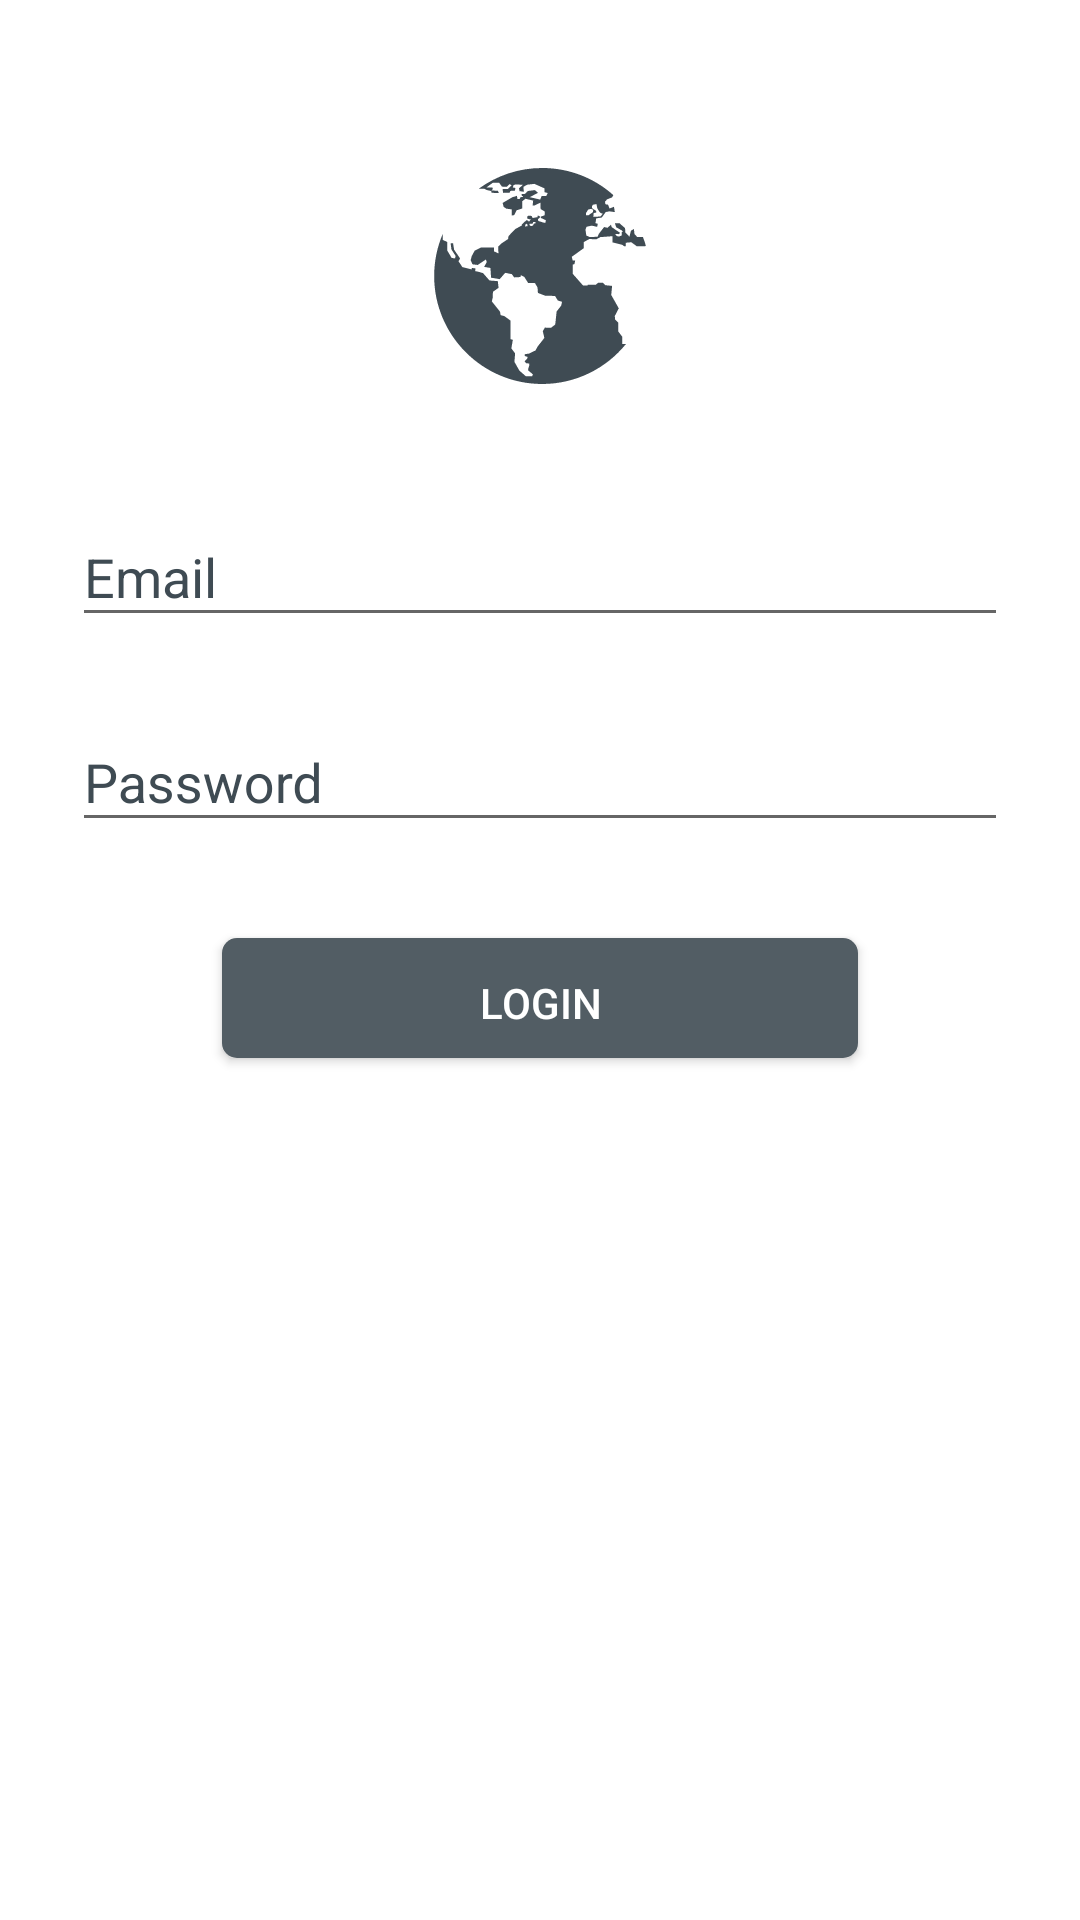

Produce the Android XML layout that renders to this screen, including the resource entries it uses.
<!-- AndroidManifest.xml: application theme AppTheme -->
<!-- res/layout/activity_login.xml -->
<?xml version="1.0" encoding="utf-8"?>
<ScrollView xmlns:android="http://schemas.android.com/apk/res/android"
    android:layout_width="fill_parent"
    android:layout_height="fill_parent"
    android:fitsSystemWindows="true"
    android:background="@color/white">

    <LinearLayout
        android:orientation="vertical"
        android:layout_width="match_parent"
        android:layout_height="wrap_content"
        android:paddingTop="56dp"
        android:paddingLeft="24dp"
        android:paddingRight="24dp">

        <ImageView android:src="@drawable/ic_earth"
            android:layout_width="wrap_content"
            android:layout_height="72dp"
            android:layout_marginBottom="24dp"
            android:layout_gravity="center_horizontal" />

        
        <android.support.design.widget.TextInputLayout
            android:layout_width="match_parent"
            android:layout_height="wrap_content"
            android:layout_marginTop="8dp"
            android:layout_marginBottom="8dp"
            android:textColorHint="@color/colorPrimary"
            >
            <EditText android:id="@+id/input_email"
                android:layout_width="match_parent"
                android:layout_height="wrap_content"
                android:inputType="textEmailAddress"
                android:textColor="@color/colorPrimary"
                android:hint="Email"
                android:textColorHint="@color/white"
                />
        </android.support.design.widget.TextInputLayout>

        
        <android.support.design.widget.TextInputLayout
            android:layout_width="match_parent"
            android:layout_height="wrap_content"
            android:layout_marginTop="8dp"
            android:layout_marginBottom="8dp"
            android:textColorHint="@color/colorPrimary">
            <EditText android:id="@+id/input_password"
                android:layout_width="match_parent"
                android:layout_height="wrap_content"
                android:inputType="textPassword"
                android:textColor="@color/white"
                android:hint="Password"
                android:textColorHint="@color/colorPrimary"/>
        </android.support.design.widget.TextInputLayout>

        <android.support.v7.widget.AppCompatButton
            android:id="@+id/btn_login"
            android:background="@drawable/plate_dark"
            android:layout_width="match_parent"
            android:layout_marginLeft="50dp"
            android:layout_marginRight="50dp"
            android:layout_height="40dp"
            android:layout_marginTop="24dp"
            android:layout_marginBottom="24dp"
            android:textColor="@color/white"
            android:padding="12dp"
            android:text="Login"/>

    </LinearLayout>
</ScrollView>
<!-- resources referenced by this layout -->
<resources>
  <color name="colorPrimary">#3F4B53</color>
  <color name="white">#FFFFFF</color>
  <!-- drawable ic_earth: vector/xml drawable (drawable, 3921 chars, omitted) -->
  <!-- drawable plate_dark (drawable) -->
  <?xml version="1.0" encoding="UTF-8"?>
  <shape xmlns:android="http://schemas.android.com/apk/res/android" android:id="@+id/listview_background_shape">
  
      <size android:height="102dp"
          android:width="338dp"></size>
      <corners android:radius="5dp" />
      <solid android:color="@color/colorPrimaryDark" />
  </shape>
  <style name="AppTheme" parent="Theme.AppCompat.Light">
          <item name="android:actionBarStyle" tools:ignore="NewApi">@style/MyActionBar</item>
          <item name="actionBarStyle">@style/MyActionBar</item>
          <item name="android:statusBarColor">@color/colorPrimaryDark</item>
  
          <item name="fontPath">font/SVN-Aguda Bold.otf</item>
          <item name="android:listSelector">@color/green</item>
  
      </style>
  <color name="colorPrimaryDark">#525D64</color>
  <style name="MyActionBar" parent="@style/Widget.AppCompat.Light.ActionBar.Solid">
  
          <item name="android:background">#FFFFFFFF</item>
          
          <item name="background">@color/white</item>
          <item name="android:textColor">@color/white</item>
      </style>
  <color name="green">#5A9B97</color>
</resources>
